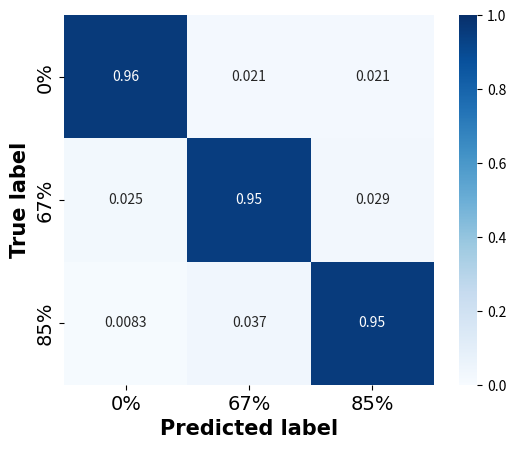

Reproduce this figure in Python. (Note: this script raises an exception after producing the figure.)
# -*- coding: utf-8 -*-
import matplotlib.pyplot as plt
import numpy as np
from matplotlib.ticker import FuncFormatter, MultipleLocator
import seaborn as sns


def to_percent(temp, position):
    return '%1.0f' % (100 * temp) + '%'


user1 = np.array([[20, 0, 0], [0, 20, 0], [0, 0, 20]])
user2 = np.array([[19, 0, 1], [1, 18, 1], [0, 0, 20]])
user3 = np.array([[18, 1, 1], [1, 19, 0], [0, 1, 19]])
user4 = np.array([[20, 0, 0], [0, 20, 0], [0, 0, 20]])
user5 = np.array([[20, 0, 0], [0, 19, 1], [0, 0, 20]])
user6 = np.array([[20, 0, 0], [0, 20, 0], [0, 1, 19]])
user7 = np.array([[18, 1, 1], [1, 18, 1], [0, 1, 19]])
user8 = np.array([[19, 1, 0], [1, 18, 1], [0, 4, 16]])
user9 = np.array([[18, 0, 2], [1, 18, 1], [2, 0, 18]])
user10 = np.array([[18, 2, 0], [1, 18, 1], [0, 2, 18]])
user11 = np.array([[20, 0, 0], [0, 19, 1], [0, 0, 20]])
user12 = np.array([[20, 0, 0], [0, 20, 0], [0, 0, 20]])

action_confusion_matrix_num = user1 + user2 + user3 + user4 + user5 + user6 + user7 + user8 + user9 + user10 + user11 + user12
action_confusion_matrix = action_confusion_matrix_num / np.sum(action_confusion_matrix_num, axis=1)
action_confusion_matrix = np.around(action_confusion_matrix, 4)

xtick = ['0%', '67%', '85%']
ytick = ['0%', '67%', '85%']
sns.heatmap(action_confusion_matrix, square=True, vmax=1, vmin=0, cmap="Blues", center=0.5, annot=True, cbar=True,
            xticklabels=xtick,
            yticklabels=ytick)

# plt.matshow(action_confusion_matrix, cmap=plt.cm.Blues) # 根据最下面的图按自己需求更改颜色
# # plt.colorbar()
#
# for i in range(len(action_confusion_matrix)):
#     for j in range(len(action_confusion_matrix)):
#         if i == j:
#             plt.annotate(action_confusion_matrix[j, i], xy=(i, j), horizontalalignment='center', verticalalignment='center',color='w')
#         else:
#             plt.annotate(action_confusion_matrix[j, i], xy=(i, j), horizontalalignment='center', verticalalignment='center')
#
# # plt.tick_params(labelsize=15) # 设置左边和上面的label类别如0,1,2,3,4的字体大小。
#
#
plt.ylabel('True label', fontdict={'family': 'Times New Roman', 'size': 15, 'weight': 'bold'})  # 设置字体大小。
plt.xlabel('Predicted label', fontdict={'family': 'Times New Roman', 'size': 15, 'weight': 'bold'})  # 设置字体大小。
# plt.xticks(range(0,5), labels=['bench press','pull over','front raise','kick back','bicep curl']) # 将x轴或y轴坐标，刻度 替换为文字/字符
# plt.yticks(range(0,5), labels=['bench press','pull over','front raise','kick back','bicep curl'])
plt.yticks(fontproperties='Times New Roman', size=14)  # 设置大小及加粗
plt.xticks(fontproperties='Times New Roman', size=14)
# ax = plt.axes()
# plt.axes().spines['top'].set_color('white')
# ax.spines['right'].set_color('white')
# ax.spines['bottom'].set_color('white')
# ax.spines['left'].set_color('white')

plt.savefig("fig/rm_confusion_matrix_no_attention.jpg", dpi=500)

classNum = int(np.sqrt(np.size(action_confusion_matrix_num)))
TPs, FNs, FPs = [], [], []
for i in range(classNum):
    FN = 0
    for row in range(classNum):
        if i == row:
            TPs.append(action_confusion_matrix_num[i][row])
        else:
            FN += action_confusion_matrix_num[i][row]
    FNs.append(FN)
    FP = 0
    for col in range(classNum):
        if i != col:
            FP += action_confusion_matrix_num[col][i]
    FPs.append(FP)
precisions, recalls = [], []
for i in range(classNum):
    precisions.append(TPs[i] / (TPs[i] + FPs[i]))
    recalls.append(TPs[i] / (TPs[i] + FNs[i]))
print(precisions)
print(recalls)
plt.show()
